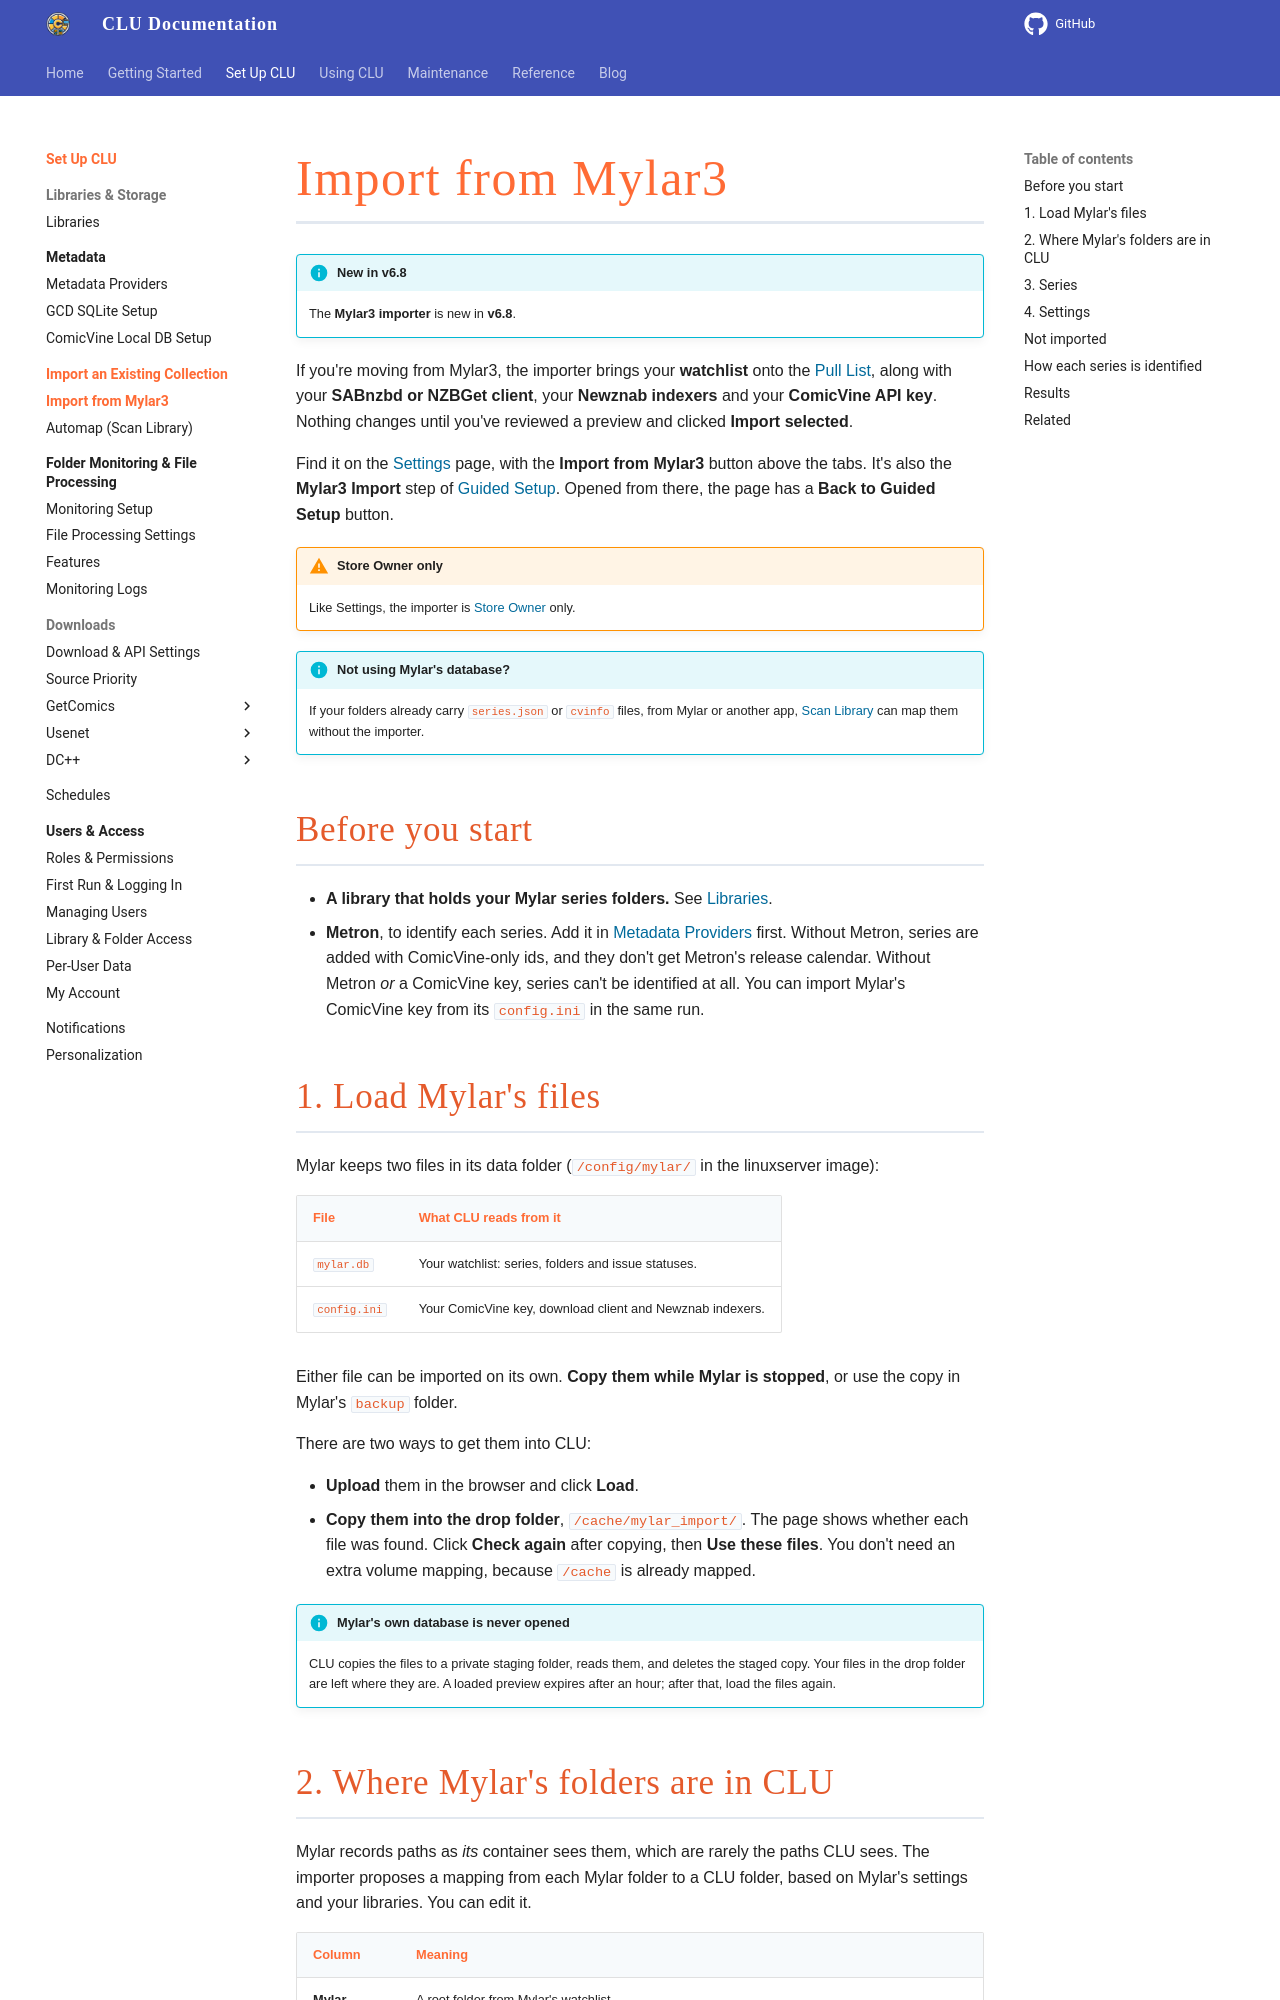

repository: allaboutduncan/clu-docs · page: features/mylar-import/index.html · generator: mkdocs

---
description: Bring your Mylar3 watchlist, download client, Newznab indexers and ComicVine key into CLU
---

# Import from Mylar3

!!! info "New in v6.8"
    The **Mylar3 importer** is new in **v6.8**.

If you're moving from Mylar3, the importer brings your **watchlist** onto the [Pull List](pull-list/pull-list.md), along with your **SABnzbd or NZBGet client**, your **Newznab indexers** and your **ComicVine API key**. Nothing changes until you've reviewed a preview and clicked **Import selected**.

Find it on the [Settings](app-settings/index.md) page, with the **Import from Mylar3** button above the tabs. It's also the **Mylar3 Import** step of [Guided Setup](../getting-started/guided-setup.md). Opened from there, the page has a **Back to Guided Setup** button.

!!! warning "Store Owner only"
    Like Settings, the importer is [Store Owner](users/roles.md) only.

!!! info "Not using Mylar's database?"
    If your folders already carry `series.json` or `cvinfo` files, from Mylar or another app, [Scan Library](pull-list/automap.md) can map them without the importer.

## Before you start

- **A library that holds your Mylar series folders.** See [Libraries](app-settings/libraries.md).
- **Metron**, to identify each series. Add it in [Metadata Providers](app-settings/metadata.md) first. Without Metron, series are added with ComicVine-only ids, and they don't get Metron's release calendar. Without Metron *or* a ComicVine key, series can't be identified at all. You can import Mylar's ComicVine key from its `config.ini` in the same run.

<!-- TODO: screenshot — the importer with all four cards loaded (assets/pull/mylar-import.png) -->

## 1. Load Mylar's files

Mylar keeps two files in its data folder (`/config/mylar/` in the linuxserver image):

| File | What CLU reads from it |
| --- | --- |
| `mylar.db` | Your watchlist: series, folders and issue statuses. |
| `config.ini` | Your ComicVine key, download client and Newznab indexers. |

Either file can be imported on its own. **Copy them while Mylar is stopped**, or use the copy in Mylar's `backup` folder.

There are two ways to get them into CLU:

- **Upload** them in the browser and click **Load**.
- **Copy them into the drop folder**, `/cache/mylar_import/`. The page shows whether each file was found. Click **Check again** after copying, then **Use these files**. You don't need an extra volume mapping, because `/cache` is already mapped.

!!! info "Mylar's own database is never opened"
    CLU copies the files to a private staging folder, reads them, and deletes the staged copy. Your files in the drop folder are left where they are. A loaded preview expires after an hour; after that, load the files again.
